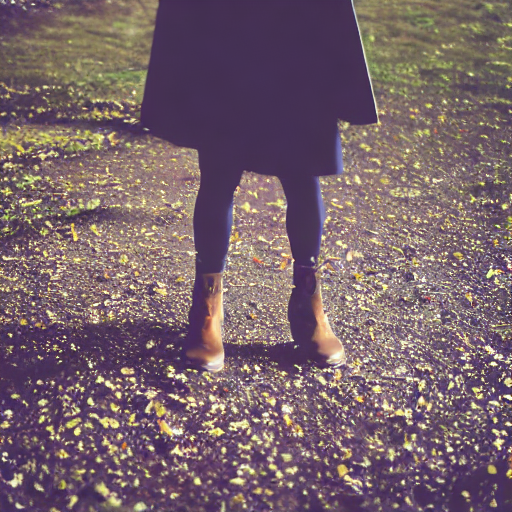
Generation parameters embedded in this image by AUTOMATIC1111 Stable Diffusion web UI or a fork of it (Forge, ...) (PNG 'parameters' text chunk):
photo of a person
Steps: 50, Sampler: DDIM, CFG scale: 7, Seed: 3786691536, Size: 512x512, Model hash: a9263745, Batch size: 8, Batch pos: 0